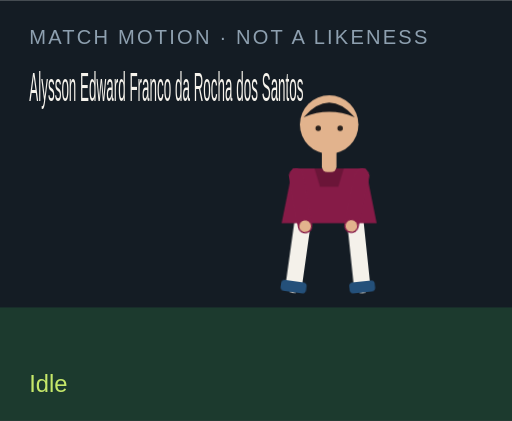
t = 0.00 s
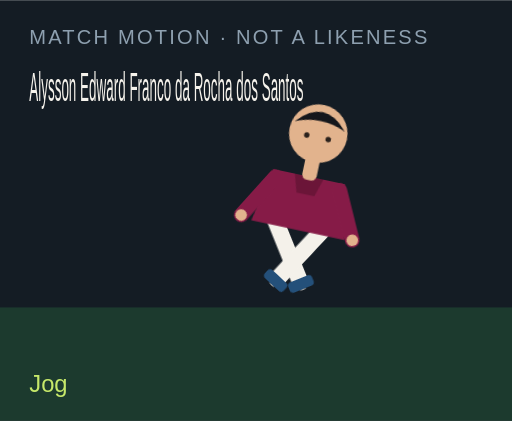
t = 1.50 s
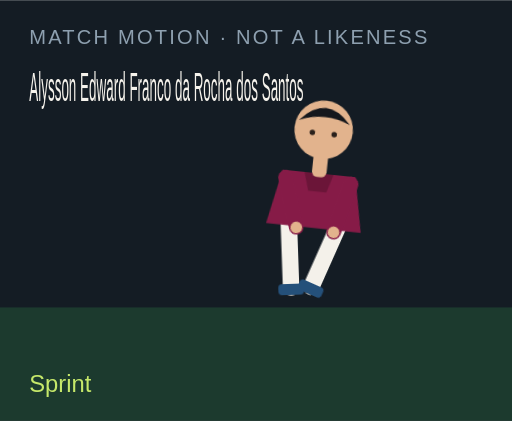
t = 3.00 s
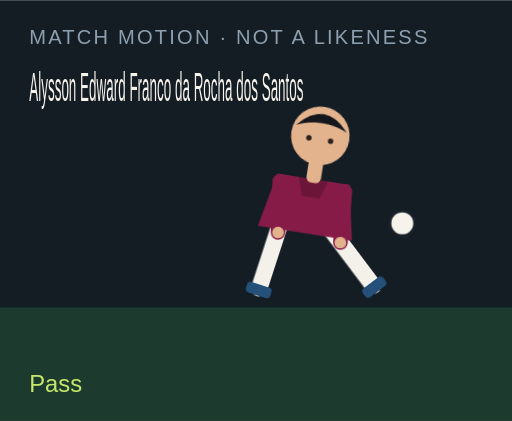
t = 4.50 s
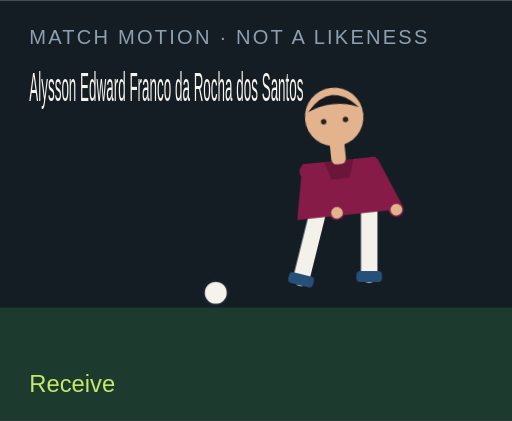
t = 6.00 s
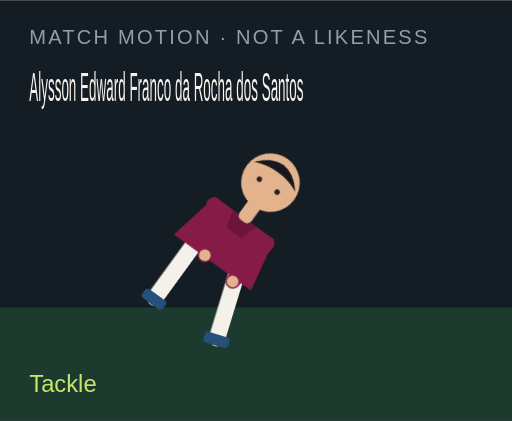
t = 7.50 s

The animated SVG that drew these frames (rendered in a browser with its animation timeline set to each time). Animation: 18 CSS @keyframes rules; one cycle of 9.00 s, repeats indefinitely.

<?xml version="1.0" encoding="UTF-8"?>
<svg xmlns="http://www.w3.org/2000/svg" viewBox="0 0 280 230" role="img">
  <style>@media (prefers-reduced-motion: reduce){animate,animateTransform{display:none}}</style>
  <rect width="280" height="230" fill="#141c24"/>
  <rect y="168" width="280" height="62" fill="#1c3a2e"/>
  <text x="16" y="24" fill="#8ea0b0" font-family="Arial,sans-serif" font-size="11" letter-spacing="1.2">MATCH MOTION · NOT A LIKENESS</text>
  <text x="16" y="55" fill="#f6f3ec" font-family="Impact,sans-serif" font-size="22" textLength="150" lengthAdjust="spacingAndGlyphs">Alysson Edward Franco da Rocha dos Santos</text>
  <circle r="7" fill="#f6f3ec" stroke="#172028" stroke-width="2" id="motion-38794" cx="150" cy="160" opacity="0">
    
    
    
  </circle>
  <g transform="translate(132 40)">
    <g id="motion-38816" transform="rotate(0 48 90)">
      
      <g id="motion-38818" transform="translate(0 0)">
        
        <g transform="translate(34 78)"><g id="motion-38820" transform="rotate(8)"><path d="M0 0 V38" stroke="#f4f1ea" stroke-width="9" stroke-linecap="round"/><rect x="-7" y="36" width="14" height="6" rx="2" fill="#24507a"/></g></g>
        <g transform="translate(62 78)"><g id="motion-38822" transform="rotate(-6)"><path d="M0 0 V38" stroke="#f4f1ea" stroke-width="9" stroke-linecap="round"/><rect x="-7" y="36" width="14" height="6" rx="2" fill="#24507a"/></g></g>
        <path d="M28 52 h40 l6 30 H22 Z" fill="#861b47"/>
        <path d="M40 52 h16 l-3 10 H43 Z" fill="#000" opacity=".2"/>
        <g transform="translate(30 56)"><g id="motion-38824" transform="rotate(-10)"><path d="M0 0 V28" stroke="#861b47" stroke-width="8" stroke-linecap="round"/><circle cx="0" cy="28" r="3.2" fill="#e2b38d"/></g></g>
        <g transform="translate(66 56)"><g id="motion-38826" transform="rotate(12)"><path d="M0 0 V28" stroke="#861b47" stroke-width="8" stroke-linecap="round"/><circle cx="0" cy="28" r="3.2" fill="#e2b38d"/></g></g>
        <rect x="44" y="40" width="8" height="14" rx="3" fill="#e2b38d"/>
        <circle cx="48" cy="28" r="16" fill="#e2b38d"/>
        <path d="M34 24 Q48 8 62 24 Q48 18 34 24" fill="#15171c"/>
        <circle cx="42" cy="30" r="1.5" fill="#2a211c"/><circle cx="54" cy="30" r="1.5" fill="#2a211c"/>
      </g>
    </g>
  </g>
  <text x="16" y="214" fill="#c6e86a" font-family="Arial,sans-serif" font-size="13" opacity="1" id="motion-38798">Idle</text><text x="16" y="214" fill="#c6e86a" font-family="Arial,sans-serif" font-size="13" opacity="0" id="motion-38800">Jog</text><text x="16" y="214" fill="#c6e86a" font-family="Arial,sans-serif" font-size="13" opacity="0" id="motion-38802">Sprint</text><text x="16" y="214" fill="#c6e86a" font-family="Arial,sans-serif" font-size="13" opacity="0" id="motion-38804">Dribble</text><text x="16" y="214" fill="#c6e86a" font-family="Arial,sans-serif" font-size="13" opacity="0" id="motion-38806">Pass</text><text x="16" y="214" fill="#c6e86a" font-family="Arial,sans-serif" font-size="13" opacity="0" id="motion-38808">Shoot</text><text x="16" y="214" fill="#c6e86a" font-family="Arial,sans-serif" font-size="13" opacity="0" id="motion-38810">Receive</text><text x="16" y="214" fill="#c6e86a" font-family="Arial,sans-serif" font-size="13" opacity="0" id="motion-38812">Tackle</text><text x="16" y="214" fill="#c6e86a" font-family="Arial,sans-serif" font-size="13" opacity="0" id="motion-38814">Slide</text>
<style>@keyframes track-38795{0%{cx:150px}11.1%{cx:156px}22.2%{cx:164px}33.300000000000004%{cx:142px}44.4%{cx:190px}55.60000000000001%{cx:250px}66.7%{cx:118px}77.8%{cx:150px}88.9%{cx:150px}100%{cx:150px}}@keyframes track-38796{0%{cy:160px}11.1%{cy:158px}22.2%{cy:154px}33.300000000000004%{cy:156px}44.4%{cy:148px}55.60000000000001%{cy:96px}66.7%{cy:160px}77.8%{cy:160px}88.9%{cy:160px}100%{cy:160px}}@keyframes track-38797{0%{opacity:0}11.1%{opacity:0}22.2%{opacity:0}33.300000000000004%{opacity:1}44.4%{opacity:1}55.60000000000001%{opacity:1}66.7%{opacity:1}77.8%{opacity:0}88.9%{opacity:0}100%{opacity:0}}@keyframes track-38799{0%{opacity:1}11.1%{opacity:0}22.2%{opacity:0}33.300000000000004%{opacity:0}44.4%{opacity:0}55.60000000000001%{opacity:0}66.7%{opacity:0}77.8%{opacity:0}88.9%{opacity:0}100%{opacity:1}}@keyframes track-38801{0%{opacity:0}11.1%{opacity:1}22.2%{opacity:0}33.300000000000004%{opacity:0}44.4%{opacity:0}55.60000000000001%{opacity:0}66.7%{opacity:0}77.8%{opacity:0}88.9%{opacity:0}100%{opacity:0}}@keyframes track-38803{0%{opacity:0}11.1%{opacity:0}22.2%{opacity:1}33.300000000000004%{opacity:0}44.4%{opacity:0}55.60000000000001%{opacity:0}66.7%{opacity:0}77.8%{opacity:0}88.9%{opacity:0}100%{opacity:0}}@keyframes track-38805{0%{opacity:0}11.1%{opacity:0}22.2%{opacity:0}33.300000000000004%{opacity:1}44.4%{opacity:0}55.60000000000001%{opacity:0}66.7%{opacity:0}77.8%{opacity:0}88.9%{opacity:0}100%{opacity:0}}@keyframes track-38807{0%{opacity:0}11.1%{opacity:0}22.2%{opacity:0}33.300000000000004%{opacity:0}44.4%{opacity:1}55.60000000000001%{opacity:0}66.7%{opacity:0}77.8%{opacity:0}88.9%{opacity:0}100%{opacity:0}}@keyframes track-38809{0%{opacity:0}11.1%{opacity:0}22.2%{opacity:0}33.300000000000004%{opacity:0}44.4%{opacity:0}55.60000000000001%{opacity:1}66.7%{opacity:0}77.8%{opacity:0}88.9%{opacity:0}100%{opacity:0}}@keyframes track-38811{0%{opacity:0}11.1%{opacity:0}22.2%{opacity:0}33.300000000000004%{opacity:0}44.4%{opacity:0}55.60000000000001%{opacity:0}66.7%{opacity:1}77.8%{opacity:0}88.9%{opacity:0}100%{opacity:0}}@keyframes track-38813{0%{opacity:0}11.1%{opacity:0}22.2%{opacity:0}33.300000000000004%{opacity:0}44.4%{opacity:0}55.60000000000001%{opacity:0}66.7%{opacity:0}77.8%{opacity:1}88.9%{opacity:0}100%{opacity:0}}@keyframes track-38815{0%{opacity:0}11.1%{opacity:0}22.2%{opacity:0}33.300000000000004%{opacity:0}44.4%{opacity:0}55.60000000000001%{opacity:0}66.7%{opacity:0}77.8%{opacity:0}88.9%{opacity:1}100%{opacity:0}}@keyframes track-38817{0%{transform:rotate(0deg)}11.1%{transform:rotate(8deg)}22.2%{transform:rotate(16deg)}33.300000000000004%{transform:rotate(6deg)}44.4%{transform:rotate(4deg)}55.60000000000001%{transform:rotate(14deg)}66.7%{transform:rotate(-6deg)}77.8%{transform:rotate(34deg)}88.9%{transform:rotate(38deg)}100%{transform:rotate(0deg)}}@keyframes track-38819{0%{transform:translate(0px,0px)}11.1%{transform:translate(0px,-3px)}22.2%{transform:translate(0px,-6px)}33.300000000000004%{transform:translate(0px,-2px)}44.4%{transform:translate(0px,2px)}55.60000000000001%{transform:translate(0px,-4px)}66.7%{transform:translate(0px,1px)}77.8%{transform:translate(0px,10px)}88.9%{transform:translate(0px,12px)}100%{transform:translate(0px,0px)}}@keyframes track-38821{0%{transform:rotate(8deg)}11.1%{transform:rotate(-26deg)}22.2%{transform:rotate(-42deg)}33.300000000000004%{transform:rotate(-8deg)}44.4%{transform:rotate(6deg)}55.60000000000001%{transform:rotate(12deg)}66.7%{transform:rotate(20deg)}77.8%{transform:rotate(-8deg)}88.9%{transform:rotate(8deg)}100%{transform:rotate(8deg)}}@keyframes track-38823{0%{transform:rotate(-6deg)}11.1%{transform:rotate(24deg)}22.2%{transform:rotate(38deg)}33.300000000000004%{transform:rotate(18deg)}44.4%{transform:rotate(-38deg)}55.60000000000001%{transform:rotate(-54deg)}66.7%{transform:rotate(6deg)}77.8%{transform:rotate(-22deg)}88.9%{transform:rotate(-16deg)}100%{transform:rotate(-6deg)}}@keyframes track-38825{0%{transform:rotate(-10deg)}11.1%{transform:rotate(24deg)}22.2%{transform:rotate(36deg)}33.300000000000004%{transform:rotate(-18deg)}44.4%{transform:rotate(10deg)}55.60000000000001%{transform:rotate(-24deg)}66.7%{transform:rotate(-30deg)}77.8%{transform:rotate(12deg)}88.9%{transform:rotate(-64deg)}100%{transform:rotate(-10deg)}}@keyframes track-38827{0%{transform:rotate(12deg)}11.1%{transform:rotate(-20deg)}22.2%{transform:rotate(-32deg)}33.300000000000004%{transform:rotate(14deg)}44.4%{transform:rotate(-26deg)}55.60000000000001%{transform:rotate(18deg)}66.7%{transform:rotate(-22deg)}77.8%{transform:rotate(-6deg)}88.9%{transform:rotate(18deg)}100%{transform:rotate(12deg)}}@media(prefers-reduced-motion:no-preference){#motion-38794{animation:track-38795 9s linear infinite both,track-38796 9s linear infinite both,track-38797 9s steps(1,end) infinite both}#motion-38798{animation:track-38799 9s steps(1,end) infinite both}#motion-38800{animation:track-38801 9s steps(1,end) infinite both}#motion-38802{animation:track-38803 9s steps(1,end) infinite both}#motion-38804{animation:track-38805 9s steps(1,end) infinite both}#motion-38806{animation:track-38807 9s steps(1,end) infinite both}#motion-38808{animation:track-38809 9s steps(1,end) infinite both}#motion-38810{animation:track-38811 9s steps(1,end) infinite both}#motion-38812{animation:track-38813 9s steps(1,end) infinite both}#motion-38814{animation:track-38815 9s steps(1,end) infinite both}#motion-38816{animation:track-38817 9s linear infinite both}#motion-38818{animation:track-38819 9s linear infinite both}#motion-38820{animation:track-38821 9s linear infinite both}#motion-38822{animation:track-38823 9s linear infinite both}#motion-38824{animation:track-38825 9s linear infinite both}#motion-38826{animation:track-38827 9s linear infinite both}}</style></svg>
